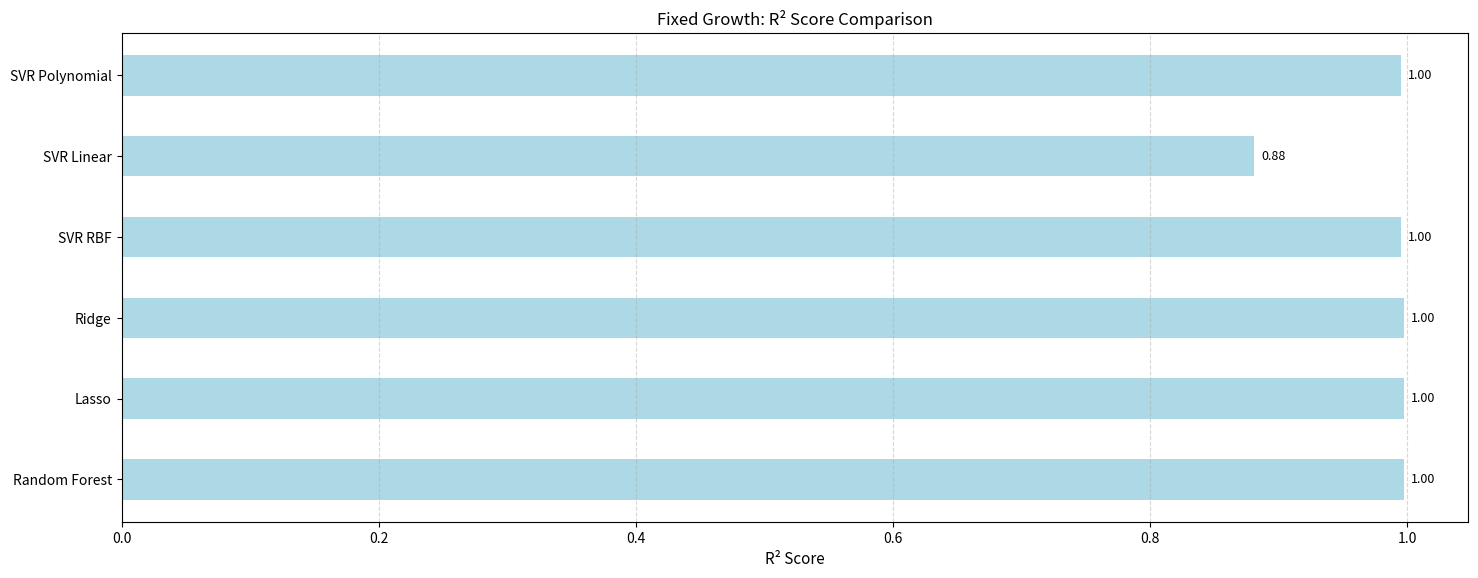
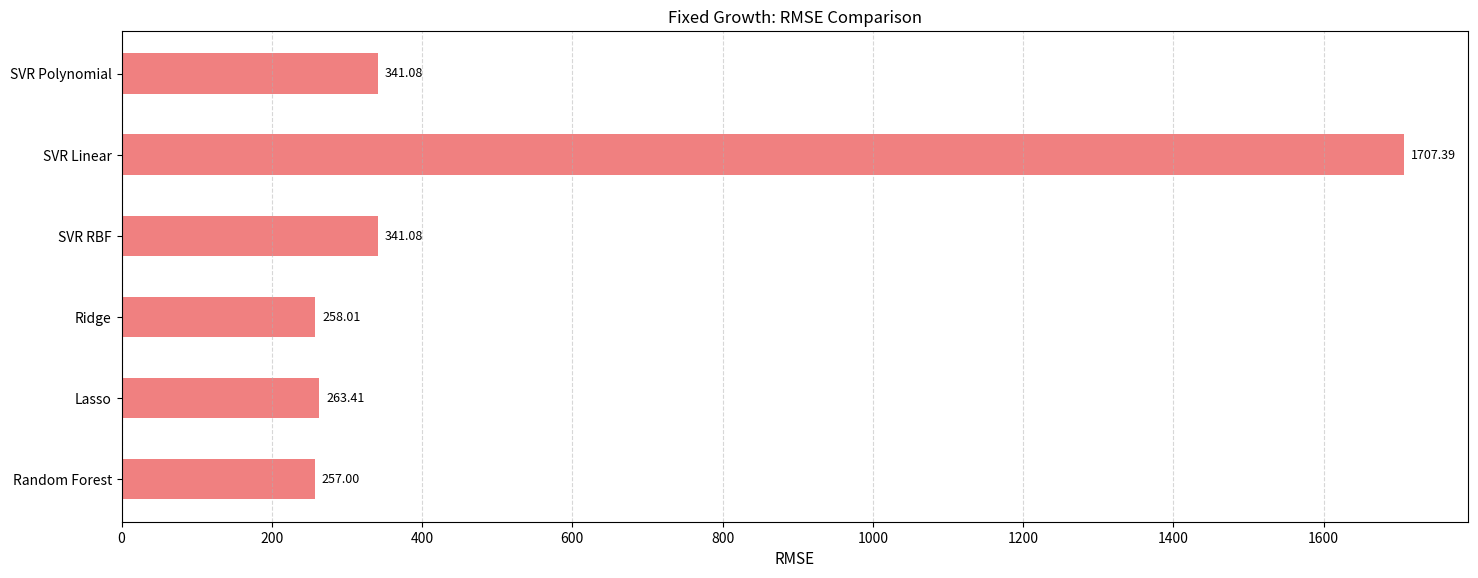
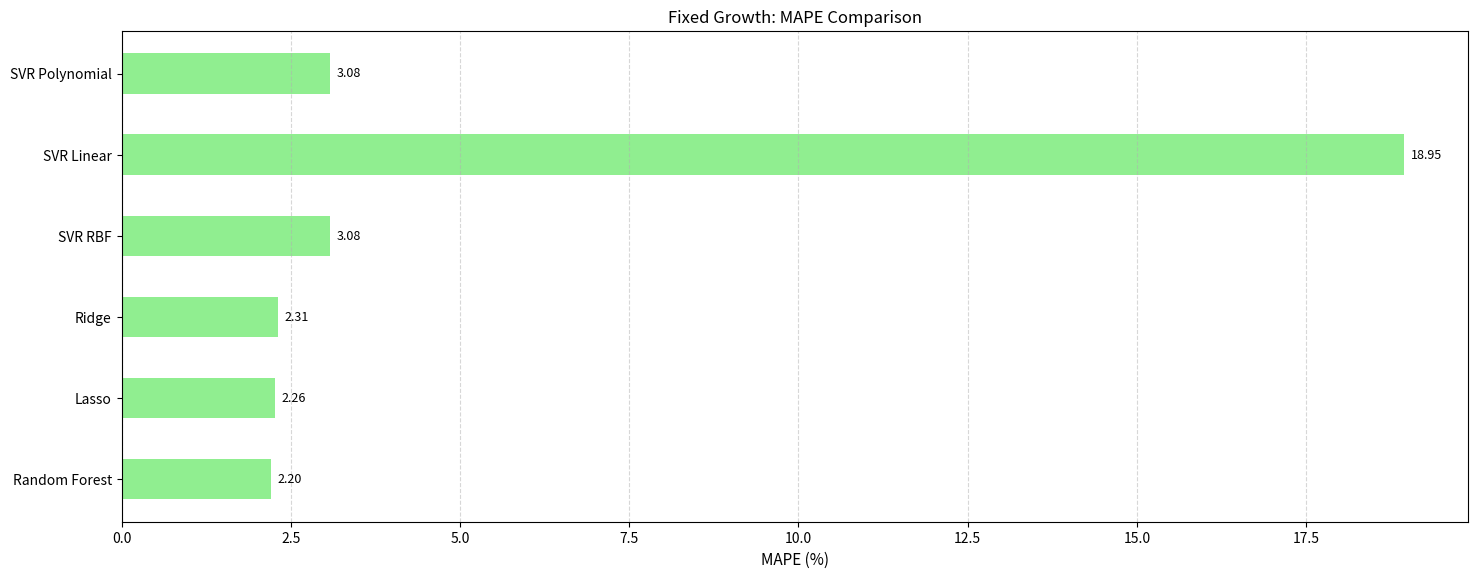

Python code for these plots, in order:
import matplotlib.pyplot as plt
import numpy as np

models = ['Random Forest', 'Lasso', 'Ridge', 'SVR RBF', 'SVR Linear', 'SVR Polynomial']
r2_scores = [0.9978, 0.9975, 0.9976, 0.9953, 0.8812, 0.9953]
rmse = [257.00, 263.41, 258.01, 341.08, 1707.39, 341.08]
mape = [2.20, 2.26, 2.31, 3.08, 18.95, 3.08]

def plot_metric(values, title, xlabel, filename, color='skyblue'):
    fig, ax = plt.subplots(figsize=(15, 6))
    y = np.arange(len(models))
    bars = ax.barh(y, values, height=0.5, color=color)
    ax.set_yticks(y)
    ax.set_yticklabels(models, fontsize=10)
    ax.set_xlabel(xlabel, fontsize=11)
    ax.set_title(title, fontsize=12)
    ax.grid(True, axis='x', linestyle='--', alpha=0.5)
    for rect in bars:
        width = rect.get_width()
        ax.annotate(f'{width:.2f}', xy=(width, rect.get_y() + rect.get_height() / 2),
                    xytext=(5, 0), textcoords='offset points',
                    ha='left', va='center', fontsize=9)
    plt.tight_layout(pad=1.5)
    plt.savefig(filename, dpi=300, bbox_inches='tight')
    plt.close()
    print(f"Saved graph: {filename}")

plot_metric(r2_scores, 'Fixed Growth: R² Score Comparison', 'R² Score', 'fixed_r2_score_comparison.png', color='lightblue')
plot_metric(rmse, 'Fixed Growth: RMSE Comparison', 'RMSE', 'fixed_rmse_comparison.png', color='lightcoral')
plot_metric(mape, 'Fixed Growth: MAPE Comparison', 'MAPE (%)', 'fixed_mape_comparison.png', color='lightgreen')
